Run: headless pygame with SDL's dummy video driver; simulated clock (each Clock.tick advances the game by its frame time, no real sleeping); random seed 0; keys injected as events and as key.get_pressed() state; no mouse input.
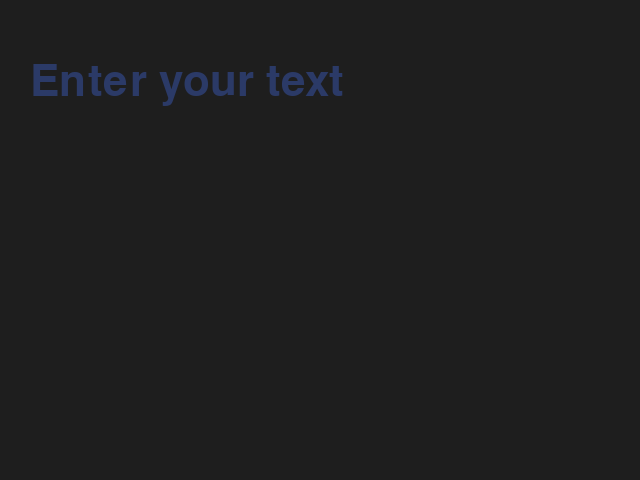
Frame 1 of 4 · flips 1–60 · no input
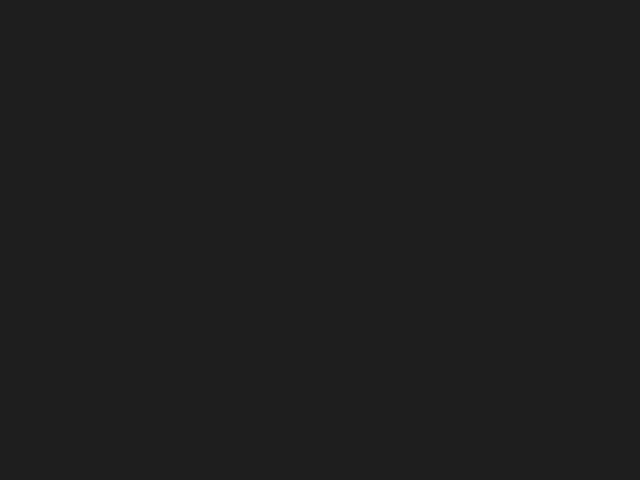
Frame 2 of 4 · flips 61–180 · tapped SPACE, RETURN · held RIGHT (→), D
Frame 3 of 4 · flips 181–300 · held DOWN (↓), S · screen unchanged from frame 2, image omitted
Frame 4 of 4 · flips 301–420 · held LEFT (←), A, UP (↑), W · screen unchanged from frame 3, image omitted

The pygame program that drew these frames:

import pygame as pg


def main():
    pg.init()
    clock = pg.time.Clock()
    screen = pg.display.set_mode((640, 480))
    font = pg.font.Font(None, 64)
    orig_surf = font.render('Enter your text', True, pg.Color('royalblue'))
    txt_surf = orig_surf.copy()
    alpha = 255  # The current alpha value of the surface.
    timer = 20  # To get a 20 frame delay.

    while True:
        for event in pg.event.get():
            if event.type == pg.QUIT:
                return

        if timer > 0:
            timer -= 1
        else:
            if alpha > 0:
                # Reduce alpha each frame, but make sure it doesn't get below 0.
                alpha = max(0, alpha-4)
                # Create a copy so that the original surface doesn't get modified.
                txt_surf = orig_surf.copy()
                txt_surf.fill((255, 255, 255, alpha), special_flags=pg.BLEND_RGBA_MULT)

        screen.fill((30, 30, 30))
        screen.blit(txt_surf, (30, 60))
        pg.display.flip()
        clock.tick(30)


if __name__ == '__main__':
    main()
    pg.quit()
